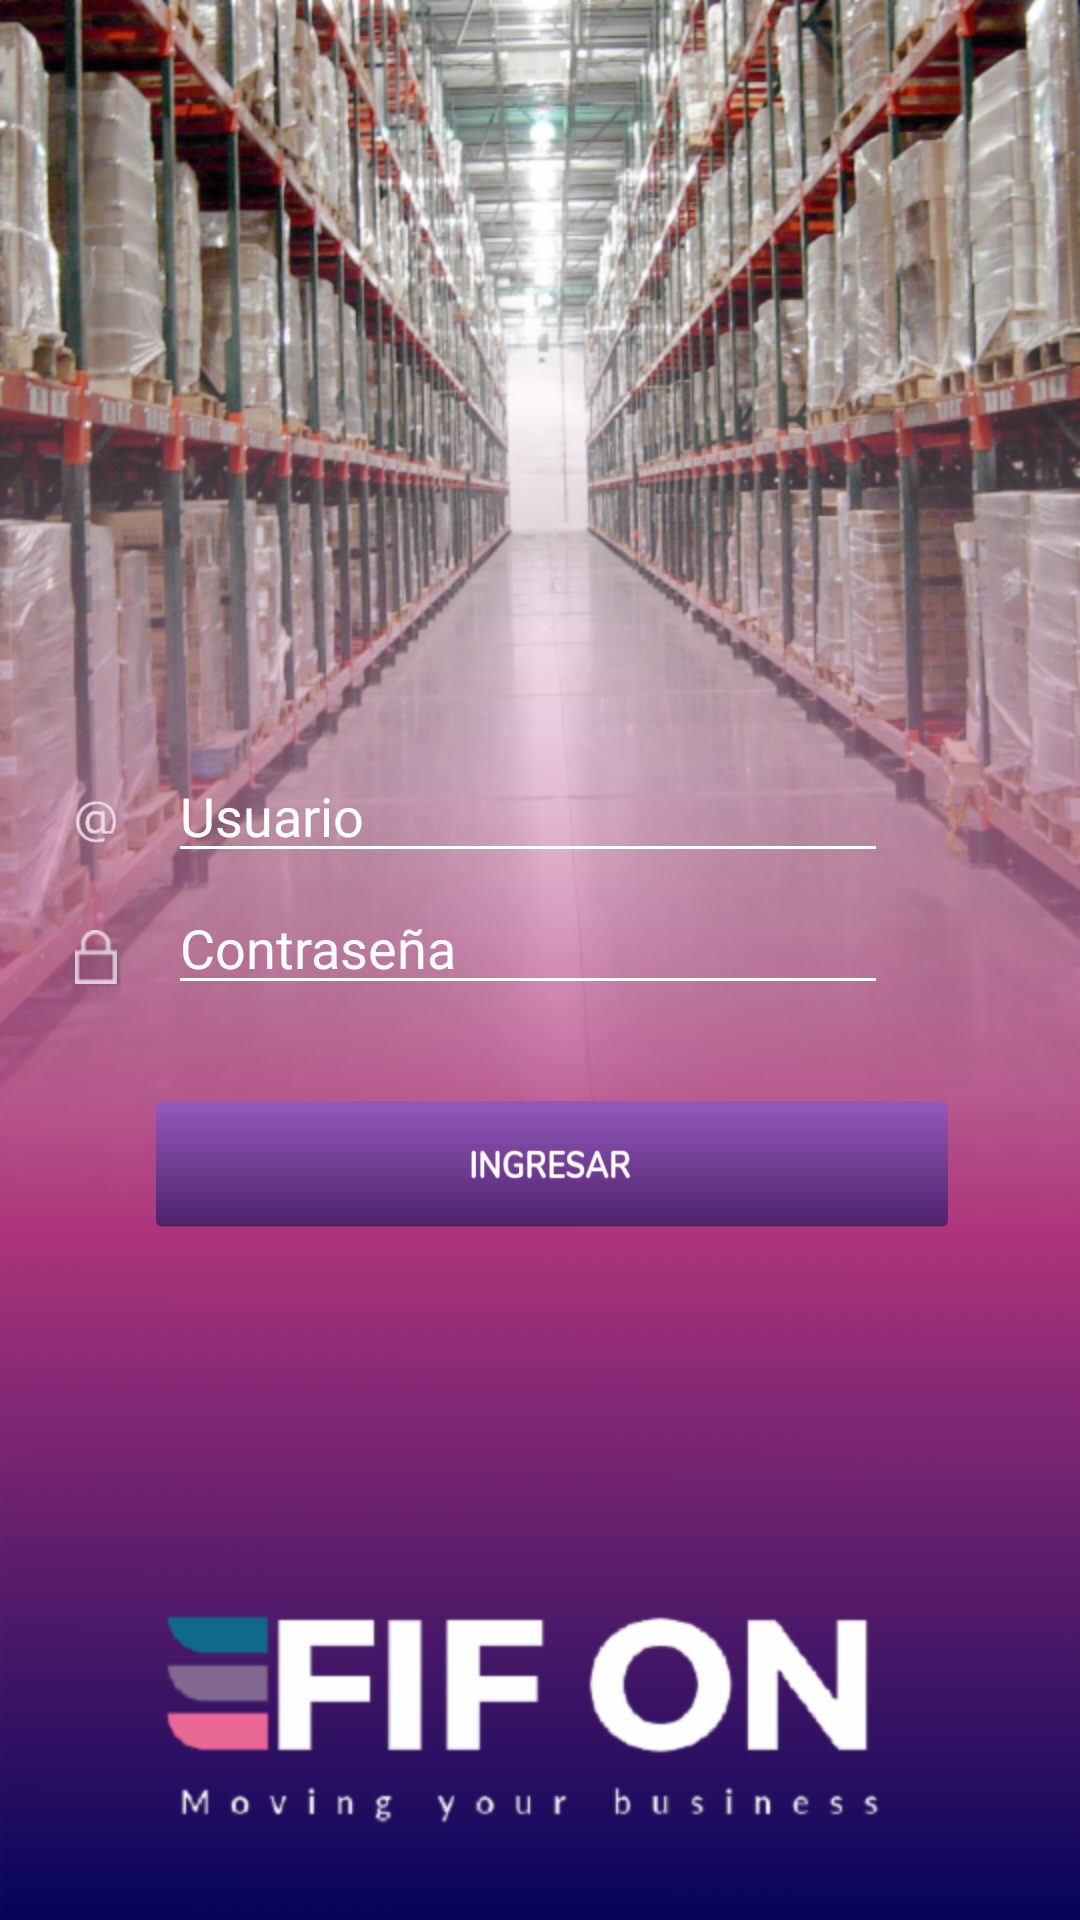

Android layout source for this screen:
<!-- AndroidManifest.xml: application theme AppTheme -->
<!-- res/layout/activity_login.xml -->
<?xml version="1.0" encoding="utf-8"?>
<android.support.constraint.ConstraintLayout xmlns:android="http://schemas.android.com/apk/res/android"
    xmlns:app="http://schemas.android.com/apk/res-auto"
    xmlns:tools="http://schemas.android.com/tools"
    android:layout_width="match_parent"
    android:layout_height="match_parent"
    android:background="@drawable/backgroundlogin"
    tools:context=".LoginActivity">

    <EditText
        android:id="@+id/username"
        android:layout_width="240dp"
        android:layout_height="36dp"
        android:layout_marginStart="8dp"
        android:layout_marginTop="255dp"
        android:layout_marginEnd="16dp"
        android:autofillHints="Usuario"
        android:backgroundTint="@android:color/background_light"
        android:contentDescription="Usuario"
        android:fontFamily="@font/ubuntulight"
        android:hint="Usuario"
        android:inputType="textPersonName"
        android:textColor="@android:color/background_light"
        app:layout_constraintEnd_toEndOf="parent"
        app:layout_constraintHorizontal_bias="0.5"
        app:layout_constraintStart_toEndOf="@+id/imageView2"
        app:layout_constraintStart_toStartOf="parent"
        app:layout_constraintTop_toTopOf="parent"
        tools:textSize="12sp" />

    <EditText
        android:id="@+id/password"
        android:layout_width="240dp"
        android:layout_height="36dp"
        android:layout_marginStart="8dp"
        android:layout_marginTop="8dp"
        android:layout_marginEnd="16dp"
        android:backgroundTint="@android:color/background_light"
        android:contentDescription="Contraseña"
        android:ems="10"
        android:fontFamily="@font/ubuntulight"
        android:hint="Contraseña"
        android:importantForAutofill="no"
        android:inputType="textPassword"
        android:textColor="@android:color/background_light"
        app:layout_constraintEnd_toEndOf="parent"
        app:layout_constraintHorizontal_bias="0.5"
        app:layout_constraintStart_toEndOf="@+id/imageView3"
        app:layout_constraintStart_toStartOf="parent"
        app:layout_constraintTop_toBottomOf="@+id/username"
        tools:textSize="12sp" />

    <ImageView
        android:id="@+id/imageView2"
        android:layout_width="16dp"
        android:layout_height="26dp"
        android:layout_marginStart="16dp"
        android:layout_marginTop="260dp"
        android:layout_marginEnd="8dp"
        app:layout_constraintEnd_toStartOf="@+id/username"
        app:layout_constraintStart_toStartOf="parent"
        app:layout_constraintTop_toTopOf="parent"
        app:srcCompat="@drawable/arrobauser" />

    <ImageView
        android:id="@+id/imageView3"
        android:layout_width="16dp"
        android:layout_height="18dp"
        android:layout_marginStart="16dp"
        android:layout_marginTop="24dp"
        android:layout_marginEnd="8dp"
        app:layout_constraintEnd_toStartOf="@+id/password"
        app:layout_constraintStart_toStartOf="parent"
        app:layout_constraintTop_toBottomOf="@+id/imageView2"
        app:srcCompat="@drawable/candadouser" />

    <Button
        android:id="@+id/login"
        android:layout_width="264dp"
        android:layout_height="42dp"
        android:layout_marginStart="8dp"
        android:layout_marginTop="32dp"
        android:background="@drawable/button_ingresar"
        app:layout_constraintEnd_toEndOf="parent"
        app:layout_constraintHorizontal_bias="0.5"
        app:layout_constraintStart_toStartOf="parent"
        app:layout_constraintTop_toBottomOf="@+id/password" />


</android.support.constraint.ConstraintLayout>
<!-- resources referenced by this layout -->
<resources>
  <!-- drawable arrobauser: png bitmap (drawable, 1502 bytes) -->
  <!-- drawable backgroundlogin: png bitmap (drawable-hdpi, 771431 bytes) -->
  <!-- drawable button_ingresar: png bitmap (drawable, 8518 bytes) -->
  <!-- drawable candadouser: png bitmap (drawable-hdpi, 324 bytes) -->
  <style name="AppTheme" parent="Theme.AppCompat.Light.NoActionBar">
          
          <item name="colorPrimary">#140a5a</item>
          <item name="colorPrimaryDark">@color/colorPrimaryDark</item>
          <item name="colorAccent">@color/colorAccent</item>
          <item name="android:textColorHint">#ffffff</item>
          <item name="android:dayOfWeekBackground">#fff</item>
      </style>
  <color name="colorPrimaryDark">#3827B4</color>
  <color name="colorAccent">#D81B60</color>
</resources>
